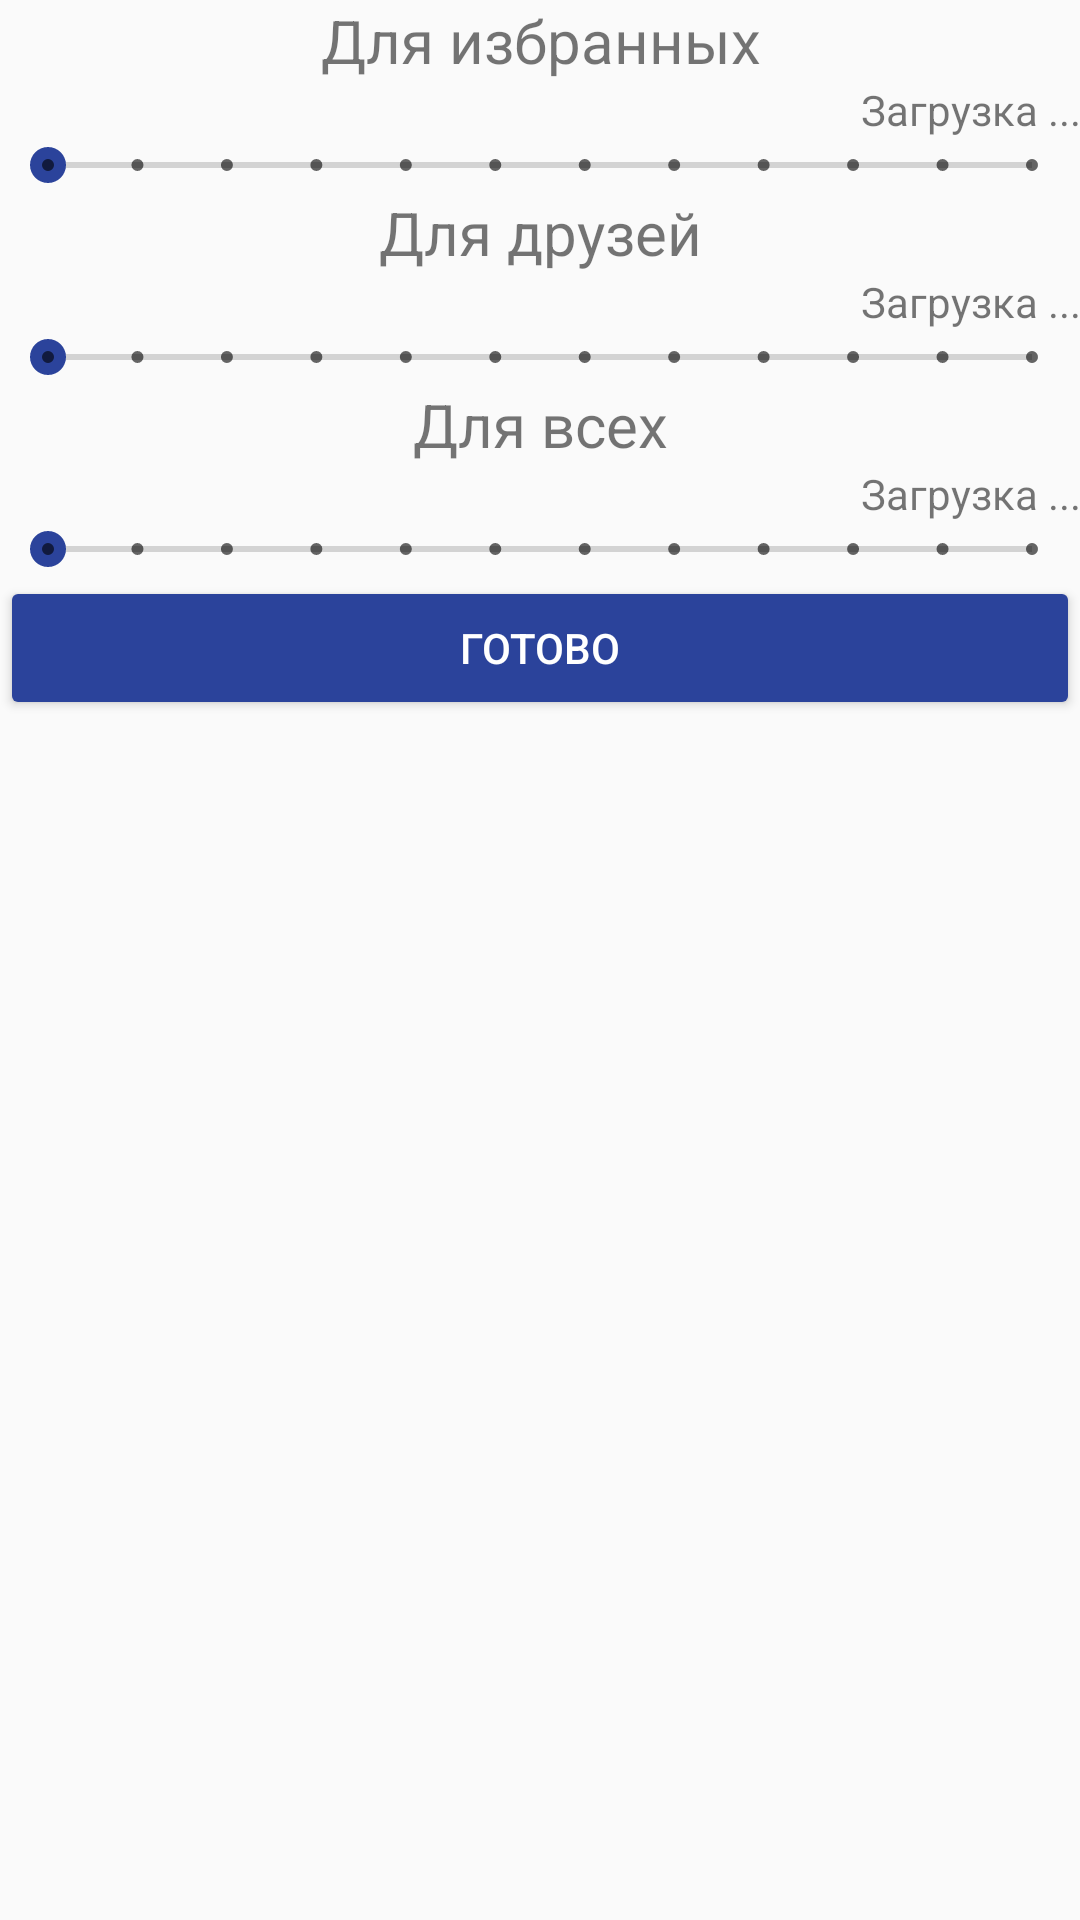

Layout XML and referenced resources for this Android screen:
<!-- AndroidManifest.xml: application theme AppTheme -->
<!-- res/layout/status_form.xml -->
<?xml version="1.0" encoding="utf-8"?>
<LinearLayout xmlns:android="http://schemas.android.com/apk/res/android"
    android:orientation="vertical" android:layout_width="match_parent"
    android:layout_height="match_parent">

    <LinearLayout
        android:orientation="vertical"
        android:layout_width="match_parent"
        android:layout_height="wrap_content">

        <TextView
            android:text="Для избранных"
            android:layout_width="match_parent"
            android:layout_height="wrap_content"
            android:id="@+id/likedLabel"
            android:layout_weight="1"
            android:textSize="20sp"
            android:textAlignment="center" />

        <TextView
            android:text="Загрузка ..."
            android:layout_width="match_parent"
            android:layout_height="wrap_content"
            android:id="@+id/likedDistance"
            android:layout_weight="1"
            android:textAlignment="textEnd" />

        <SeekBar
            style="@style/Widget.AppCompat.SeekBar.Discrete"
            android:layout_width="match_parent"
            android:layout_height="wrap_content"
            android:max="11"
            android:progress="0"
            android:id="@+id/likedStatus"
            android:layout_weight="1" />

    </LinearLayout>

    <LinearLayout
        android:orientation="vertical"
        android:layout_width="match_parent"
        android:layout_height="wrap_content">

        <TextView
            android:text="Для друзей"
            android:layout_width="match_parent"
            android:layout_height="wrap_content"
            android:id="@+id/friendsLabel"
            android:layout_weight="1"
            android:textSize="20sp"
            android:textAlignment="center" />

        <TextView
            android:text=" Загрузка ..."
            android:layout_width="match_parent"
            android:layout_height="wrap_content"
            android:id="@+id/friendsDistance"
            android:layout_weight="1"
            android:textAlignment="textEnd" />

        <SeekBar
            style="@style/Widget.AppCompat.SeekBar.Discrete"
            android:layout_width="match_parent"
            android:layout_height="wrap_content"
            android:max="11"
            android:progress="0"
            android:id="@+id/friendStatus"
            android:layout_weight="1" />

    </LinearLayout>

    <LinearLayout
        android:orientation="vertical"
        android:layout_width="match_parent"
        android:layout_height="wrap_content">

        <TextView
            android:text="Для всех"
            android:layout_width="match_parent"
            android:layout_height="wrap_content"
            android:id="@+id/publicLabel"
            android:layout_weight="1"
            android:textSize="20sp"
            android:textAlignment="center" />

        <TextView
            android:text="Загрузка ..."
            android:layout_width="match_parent"
            android:layout_height="wrap_content"
            android:id="@+id/publicDistance"
            android:layout_weight="1"
            android:textAlignment="textEnd" />

        <SeekBar
            style="@style/Widget.AppCompat.SeekBar.Discrete"
            android:layout_width="match_parent"
            android:layout_height="wrap_content"
            android:max="11"
            android:progress="0"
            android:id="@+id/publicStatus"
            android:layout_weight="1" />

    </LinearLayout>

    <Button
        android:text="Готово"
        android:layout_width="match_parent"
        android:layout_height="wrap_content"
        android:id="@+id/done"
        style="@style/Widget.AppCompat.Button.Colored" />
</LinearLayout>
<!-- resources referenced by this layout -->
<resources>
  <style name="AppTheme" parent="Theme.AppCompat.Light.DarkActionBar">
          
          <item name="colorPrimary">@color/colorPrimary</item>
          <item name="colorPrimaryDark">@color/colorPrimaryDark</item>
          <item name="colorAccent">@color/colorAccent</item>
      </style>
  <color name="colorPrimary">#3F51B5</color>
  <color name="colorPrimaryDark">#303F9F</color>
  <color name="colorAccent">#2b439b</color>
</resources>
